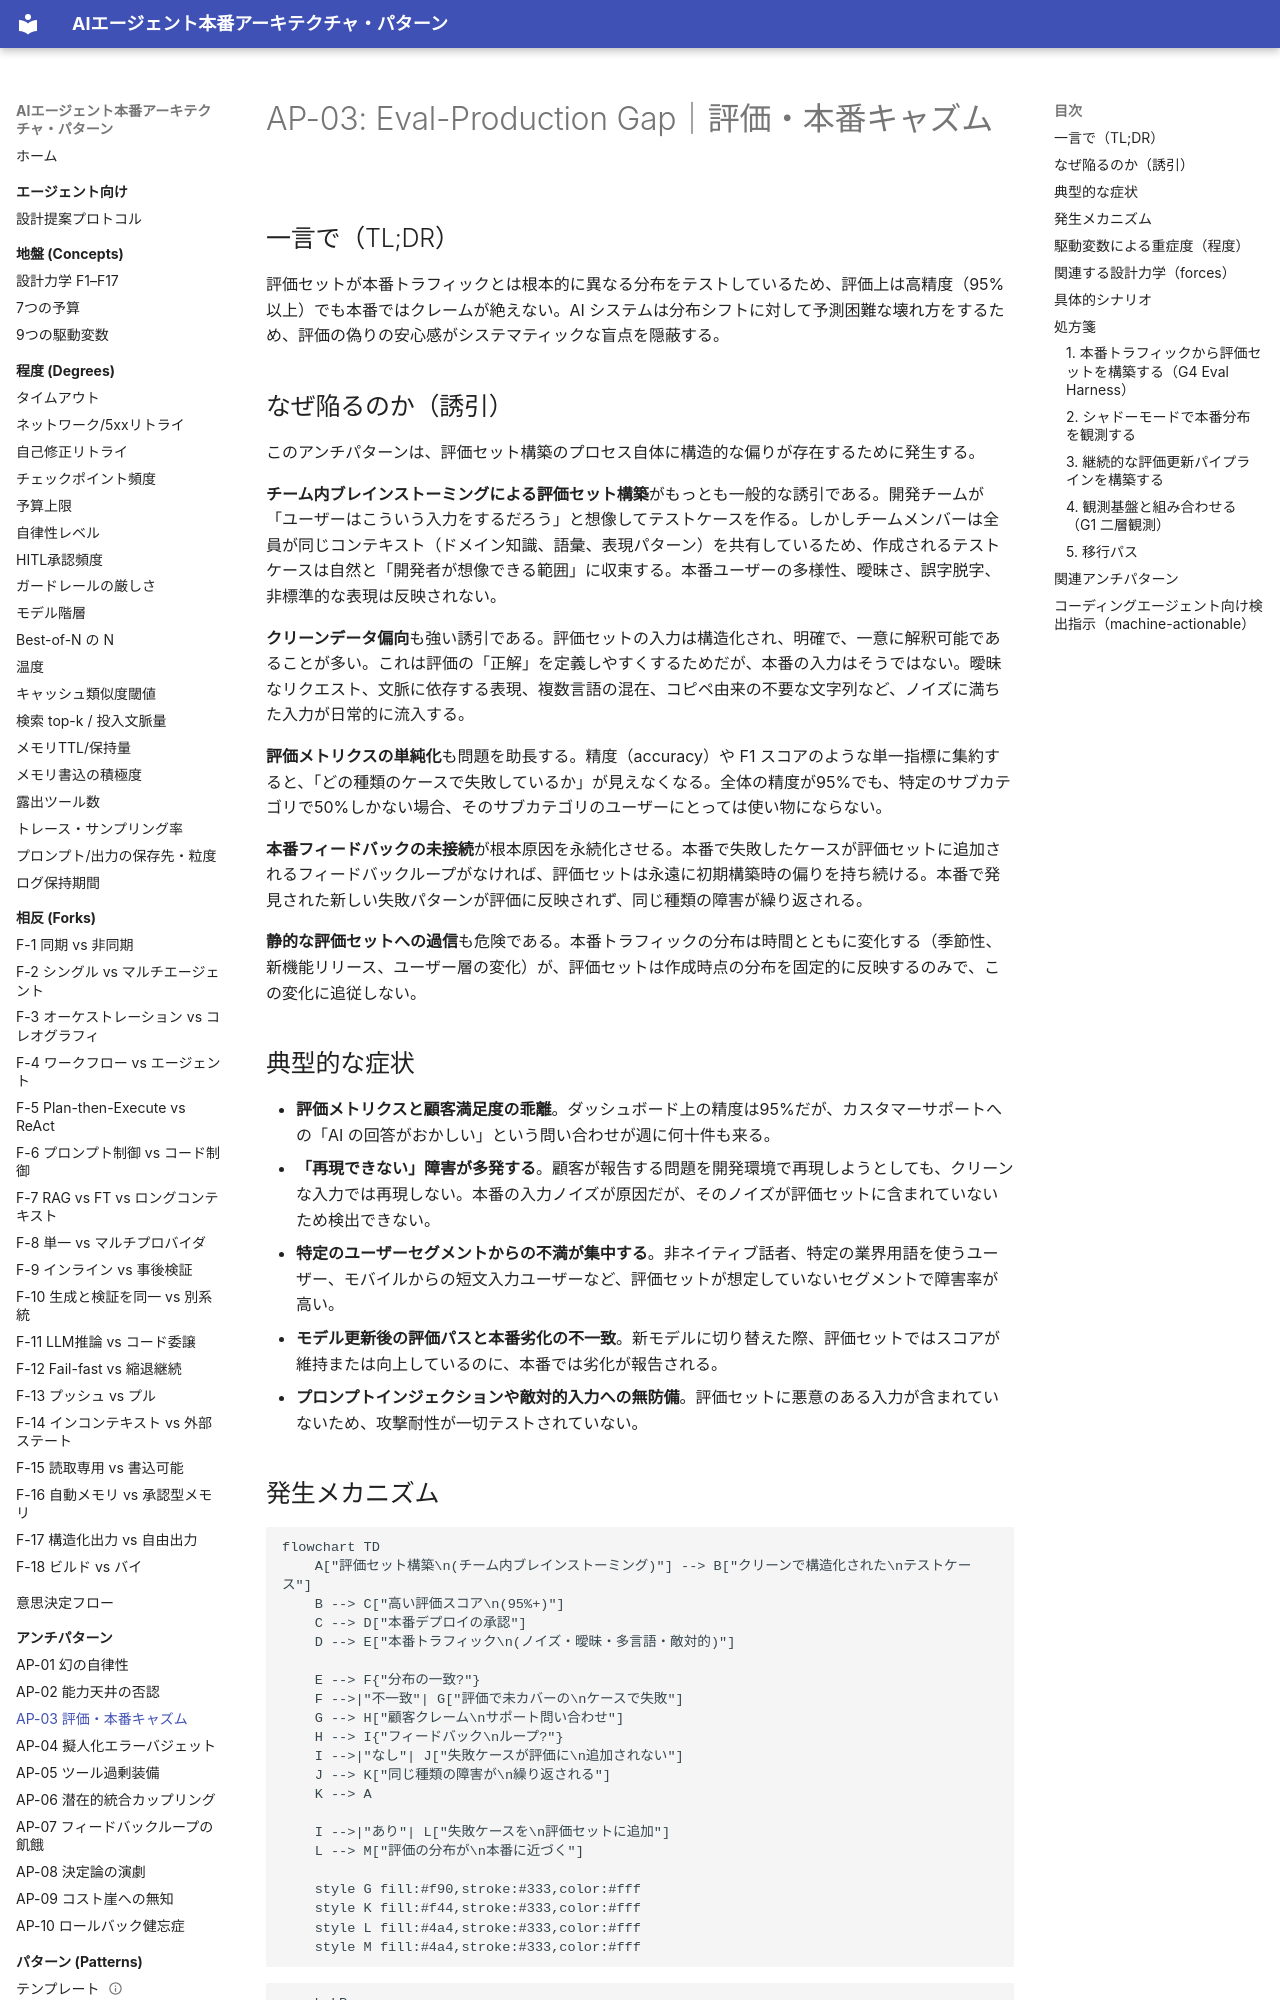

repository: shibuiwilliam/agent-reference-architectures · page: antipatterns/ap03-eval-production-gap/index.html · generator: mkdocs

# AP-03: Eval-Production Gap｜評価・本番キャズム

## 一言で（TL;DR）

評価セットが本番トラフィックとは根本的に異なる分布をテストしているため、評価上は高精度（95%以上）でも本番ではクレームが絶えない。AI システムは分布シフトに対して予測困難な壊れ方をするため、評価の偽りの安心感がシステマティックな盲点を隠蔽する。

## なぜ陥るのか（誘引）

このアンチパターンは、評価セット構築のプロセス自体に構造的な偏りが存在するために発生する。

**チーム内ブレインストーミングによる評価セット構築**がもっとも一般的な誘引である。開発チームが「ユーザーはこういう入力をするだろう」と想像してテストケースを作る。しかしチームメンバーは全員が同じコンテキスト（ドメイン知識、語彙、表現パターン）を共有しているため、作成されるテストケースは自然と「開発者が想像できる範囲」に収束する。本番ユーザーの多様性、曖昧さ、誤字脱字、非標準的な表現は反映されない。

**クリーンデータ偏向**も強い誘引である。評価セットの入力は構造化され、明確で、一意に解釈可能であることが多い。これは評価の「正解」を定義しやすくするためだが、本番の入力はそうではない。曖昧なリクエスト、文脈に依存する表現、複数言語の混在、コピペ由来の不要な文字列など、ノイズに満ちた入力が日常的に流入する。

**評価メトリクスの単純化**も問題を助長する。精度（accuracy）や F1 スコアのような単一指標に集約すると、「どの種類のケースで失敗しているか」が見えなくなる。全体の精度が95%でも、特定のサブカテゴリで50%しかない場合、そのサブカテゴリのユーザーにとっては使い物にならない。

**本番フィードバックの未接続**が根本原因を永続化させる。本番で失敗したケースが評価セットに追加されるフィードバックループがなければ、評価セットは永遠に初期構築時の偏りを持ち続ける。本番で発見された新しい失敗パターンが評価に反映されず、同じ種類の障害が繰り返される。

**静的な評価セットへの過信**も危険である。本番トラフィックの分布は時間とともに変化する（季節性、新機能リリース、ユーザー層の変化）が、評価セットは作成時点の分布を固定的に反映するのみで、この変化に追従しない。

## 典型的な症状

- **評価メトリクスと顧客満足度の乖離**。ダッシュボード上の精度は95%だが、カスタマーサポートへの「AI の回答がおかしい」という問い合わせが週に何十件も来る。
- **「再現できない」障害が多発する**。顧客が報告する問題を開発環境で再現しようとしても、クリーンな入力では再現しない。本番の入力ノイズが原因だが、そのノイズが評価セットに含まれていないため検出できない。
- **特定のユーザーセグメントからの不満が集中する**。非ネイティブ話者、特定の業界用語を使うユーザー、モバイルからの短文入力ユーザーなど、評価セットが想定していないセグメントで障害率が高い。
- **モデル更新後の評価パスと本番劣化の不一致**。新モデルに切り替えた際、評価セットではスコアが維持または向上しているのに、本番では劣化が報告される。
- **プロンプトインジェクションや敵対的入力への無防備**。評価セットに悪意のある入力が含まれていないため、攻撃耐性が一切テストされていない。
